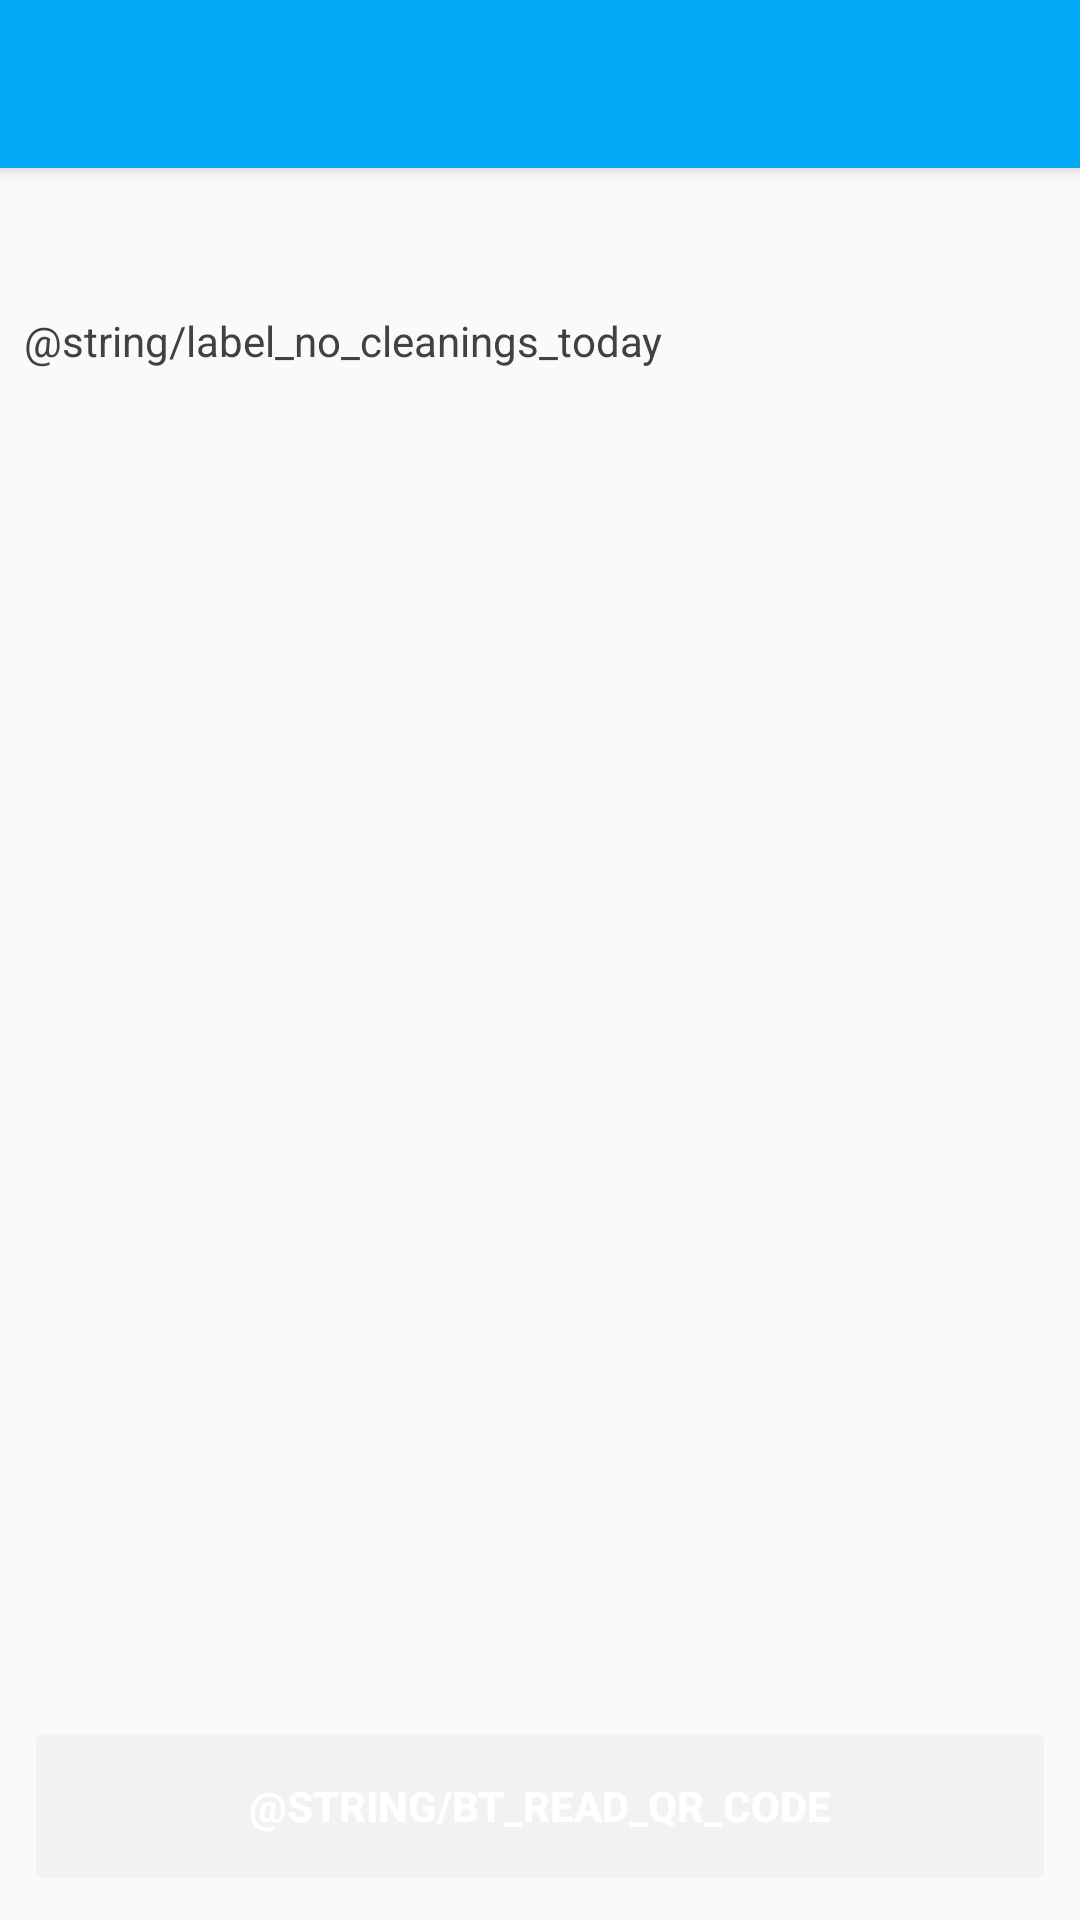

Reconstruct the res/layout file that produces this screen, plus the resources it refers to.
<!-- AndroidManifest.xml: application theme AppTheme -->
<!-- res/layout/activity_main.xml -->
<?xml version="1.0" encoding="utf-8"?>
<androidx.coordinatorlayout.widget.CoordinatorLayout xmlns:android="http://schemas.android.com/apk/res/android"
    xmlns:app="http://schemas.android.com/apk/res-auto"
    xmlns:tools="http://schemas.android.com/tools"
    android:layout_width="match_parent"
    android:layout_height="match_parent"
    tools:context=".MainActivity">

    <com.google.android.material.appbar.AppBarLayout
        android:layout_width="match_parent"
        android:layout_height="wrap_content"
        android:theme="@style/AppTheme.AppBarOverlay">

        <androidx.appcompat.widget.Toolbar
            android:id="@+id/toolbar_main"
            android:layout_width="match_parent"
            android:layout_height="?attr/actionBarSize"
            android:background="?attr/colorPrimary"
            app:popupTheme="@style/AppTheme.PopupOverlay" />
    </com.google.android.material.appbar.AppBarLayout>


    <include layout="@layout/content_activity_main" />

</androidx.coordinatorlayout.widget.CoordinatorLayout>
<!-- res/layout/content_activity_main.xml (included above) -->
<?xml version="1.0" encoding="utf-8"?>
<androidx.constraintlayout.widget.ConstraintLayout xmlns:android="http://schemas.android.com/apk/res/android"
    xmlns:app="http://schemas.android.com/apk/res-auto"
    xmlns:tools="http://schemas.android.com/tools"
    android:layout_width="match_parent"
    android:layout_height="match_parent"
    app:layout_behavior="@string/appbar_scrolling_view_behavior"
    tools:context=".ui.MainActivity"
    tools:showIn="@layout/activity_main">

    <androidx.appcompat.widget.AppCompatButton
        android:id="@+id/bt_read_qr_code"
        style="@style/Widget.AppCompat.Button.Colored"
        android:elevation="4dp"
        android:layout_width="0dp"
        android:layout_height="60dp"
        android:layout_marginStart="8dp"
        android:layout_marginEnd="8dp"
        android:layout_marginBottom="8dp"
        android:enabled="false"
        android:text="@string/bt_read_qr_code"
        android:textStyle="bold"
        app:layout_constraintBottom_toBottomOf="parent"
        app:layout_constraintEnd_toEndOf="parent"
        app:layout_constraintHorizontal_bias="0.0"
        app:layout_constraintStart_toStartOf="parent" />

    <TextView
        android:id="@+id/tv_cleaning_list_empty"
        android:layout_width="0dp"
        android:layout_height="69dp"
        android:layout_marginStart="8dp"
        android:layout_marginTop="48dp"
        android:layout_marginEnd="8dp"
        android:text="@string/label_no_cleanings_today"
        android:textColor="#424141"
        app:layout_constraintEnd_toEndOf="parent"
        app:layout_constraintHorizontal_bias="0.0"
        app:layout_constraintStart_toStartOf="parent"
        app:layout_constraintTop_toTopOf="parent" />

    <androidx.recyclerview.widget.RecyclerView
        android:id="@+id/rv_cleaning_list"
        android:layout_width="0dp"
        android:layout_height="0dp"
        android:layout_marginStart="8dp"
        android:layout_marginTop="8dp"
        android:layout_marginEnd="8dp"
        app:layout_constraintBottom_toTopOf="@+id/bt_read_qr_code"
        app:layout_constraintEnd_toEndOf="parent"
        app:layout_constraintStart_toStartOf="parent"
        app:layout_constraintTop_toTopOf="parent" />
</androidx.constraintlayout.widget.ConstraintLayout>
<!-- resources referenced by this layout -->
<resources>
  <string name="bt_read_qr_code">Ler departamento</string>
  <string name="label_no_cleanings_today">Nenhuma limpeza realizada hoje, clique no botão Ler Departamento para adicionar a limpeza do departamento.</string>
  <style name="AppTheme.AppBarOverlay" parent="ThemeOverlay.AppCompat.Dark.ActionBar" />
  <style name="AppTheme.PopupOverlay" parent="ThemeOverlay.AppCompat.Light">
          <item name="android:textColor">#000</item>
      </style>
  <style name="AppTheme" parent="Theme.AppCompat.Light.DarkActionBar">
          
          <item name="colorPrimary">@color/colorPrimary</item>
          <item name="colorPrimaryDark">@color/colorPrimaryDark</item>
          <item name="colorAccent">@color/colorAccent</item>
          <item name="android:textColor">@color/textColor</item>
      </style>
  <color name="colorPrimary">#03A9F4</color>
  <color name="colorPrimaryDark">#0288D1</color>
  <color name="colorAccent">#FF9800</color>
  <color name="textColor">#FFF</color>
</resources>
